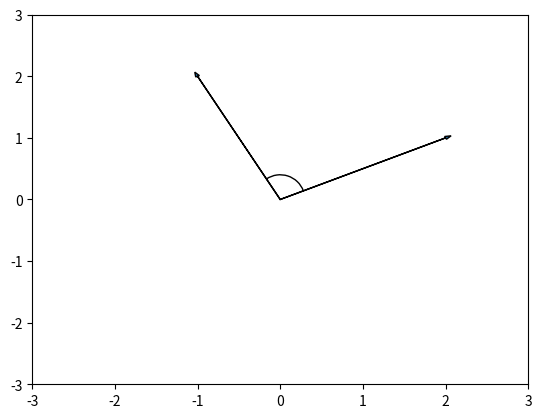

Generate this figure with matplotlib:

"""
==============
Angle Arc Demo
==============

Draw an angle arc between two vectors
"""
from math import atan2, sqrt, pi
import matplotlib.pyplot as plt
import matplotlib.patches as mpatches
import matplotlib.transforms as transforms

fig, ax = plt.subplots()

vec1 = ax.arrow(0, 0, 2, 1, head_width=0.05)
vec2 = ax.arrow(0, 0, -1, 2, head_width=0.05)


def get_vector_angle(vec):
    """
    Finds the angle of a FancyArrow. Probably
    a better way to do this.

    Parameters
    ----------
    vec : matplotlib.patches.FancyArrow

    Returns
    -------
    float
        Angle in radians between +x axis
        and vec.
    """
    xy = vec.get_xy()
    dx = max(xy[:, 0], key=abs) - min(xy[:, 0], key=abs)
    dy = max(xy[:, 1], key=abs) - min(xy[:, 1], key=abs)
    return atan2(dy, dx)*180/pi


def draw_arc_between_vectors(ax, vec1, vec2):
    """
    Draws a scale-invariant arc between two vectors.

    Arc will be drawn counterclockwise if the angle
    of vec1 is smaller than the angle of vec2 and
    will be drawn clockwise otherwise. Arc will be
    drawn as a mpatches.Arc on the provided axes.

    Parameters
    ----------
    ax : matplotlib.axes._subplots.AxesSubplot
        The axes on which vec1 and vec2 are drawn
    vec1 : matplotlib.patches.FancyArrow
        Vector 1
    vec2 : matplotlib.patches.FancyArrow
        Vector 2
    """
    x0, y0 = ax.transData.transform((0, 0))
    x1, y1 = ax.transData.transform((1, 1))
    dx = x1 - x0
    dy = y1 - y0
    d = sqrt(dx**2 + dy**2)
    width = d/dx
    height = d/dy
    norm = sqrt(width**2 + height**2)
    width /= norm
    height /= norm
    theta1 = get_vector_angle(vec1)
    theta2 = get_vector_angle(vec2)
    arc = mpatches.Arc(
        (0, 0), width, height, theta1=theta1, theta2=theta2, gid="angle_arc")
    [p.remove() for p in ax.patches if p.get_gid() == "angle_arc"]
    ax.add_patch(arc)


def fig_resize(event):
    draw_arc_between_vectors(ax, vec1, vec2)


def axes_resize(ax):
    draw_arc_between_vectors(ax, vec1, vec2)

fig.canvas.mpl_connect("resize_event", fig_resize)
ax.callbacks.connect("xlim_changed", axes_resize)
ax.callbacks.connect("ylim_changed", axes_resize)

plt.xlim(-3, 3)
plt.ylim(-3, 3)

plt.show()